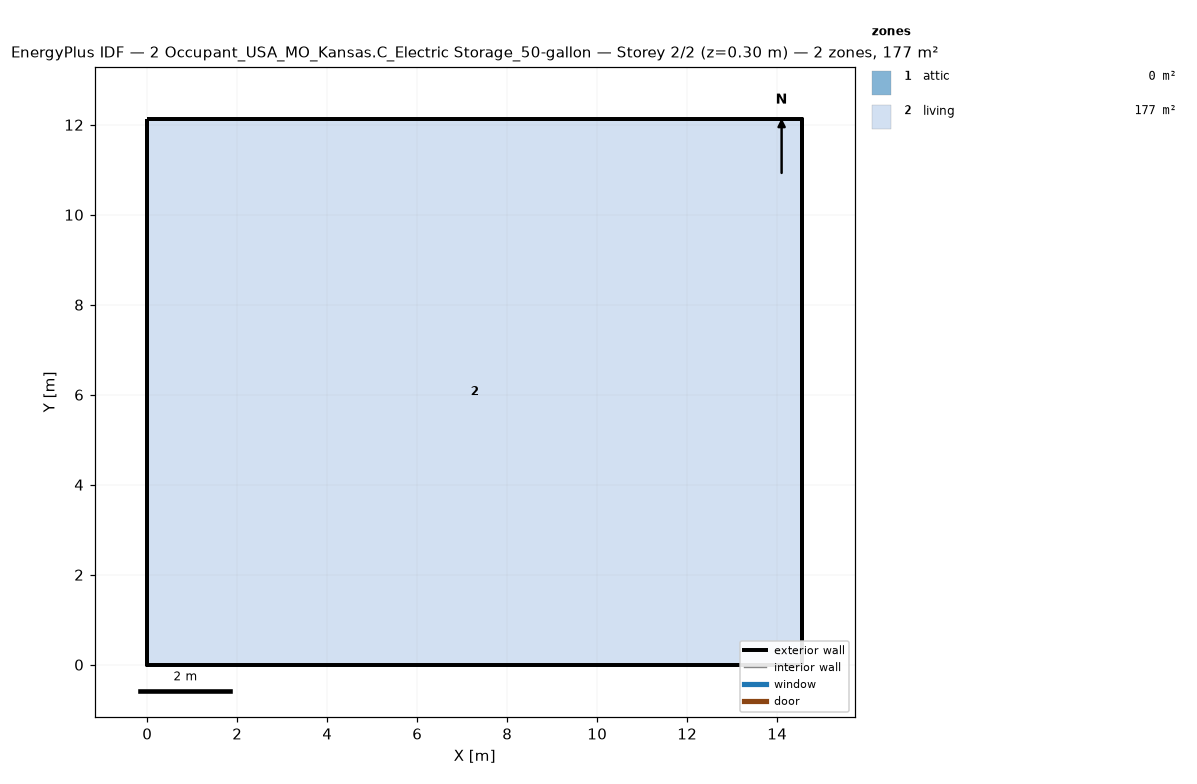
=== STOREY PLAN SPEC (per zone: floor XY polygon, exterior-wall plan segments, windows/doors) ===
zone 1: attic  (0.0 m²)
  exterior wall: (14.55, 0.00) – (14.55, 12.13) – (14.55, 6.06)  [18.2 m]
  exterior wall: (0.00, 12.13) – (0.00, 0.00) – (0.00, 6.06)  [18.2 m]
zone 2: living  (176.5 m²)
  floor: (0.00, 0.00) (0.00, 12.13) (14.55, 12.13) (14.55, 0.00)
  exterior wall: (0.00, 0.00) – (14.55, 0.00)  [14.6 m]
  exterior wall: (14.55, 0.00) – (14.55, 12.13)  [12.1 m]
  exterior wall: (14.55, 12.13) – (0.00, 12.13)  [14.6 m]
  exterior wall: (0.00, 12.13) – (0.00, 0.00)  [12.1 m]

=== DERIVED (storey summary) ===
Building: 2 Occupant_USA_MO_Kansas.C_Electric Storage_50-gallon
Storey: 2 of 2  (floor level z = 0.30 m)
Storey gross floor area: 176.5 m²
Zones on this storey: 2
  - attic: floor 0.0 m²; exterior wall 36.4 m (24.5 m²); WWR 0.0%
  - living: floor 176.5 m²; exterior wall 53.4 m (146.4 m²); WWR 0.0%
Zone adjacency: (none detected)